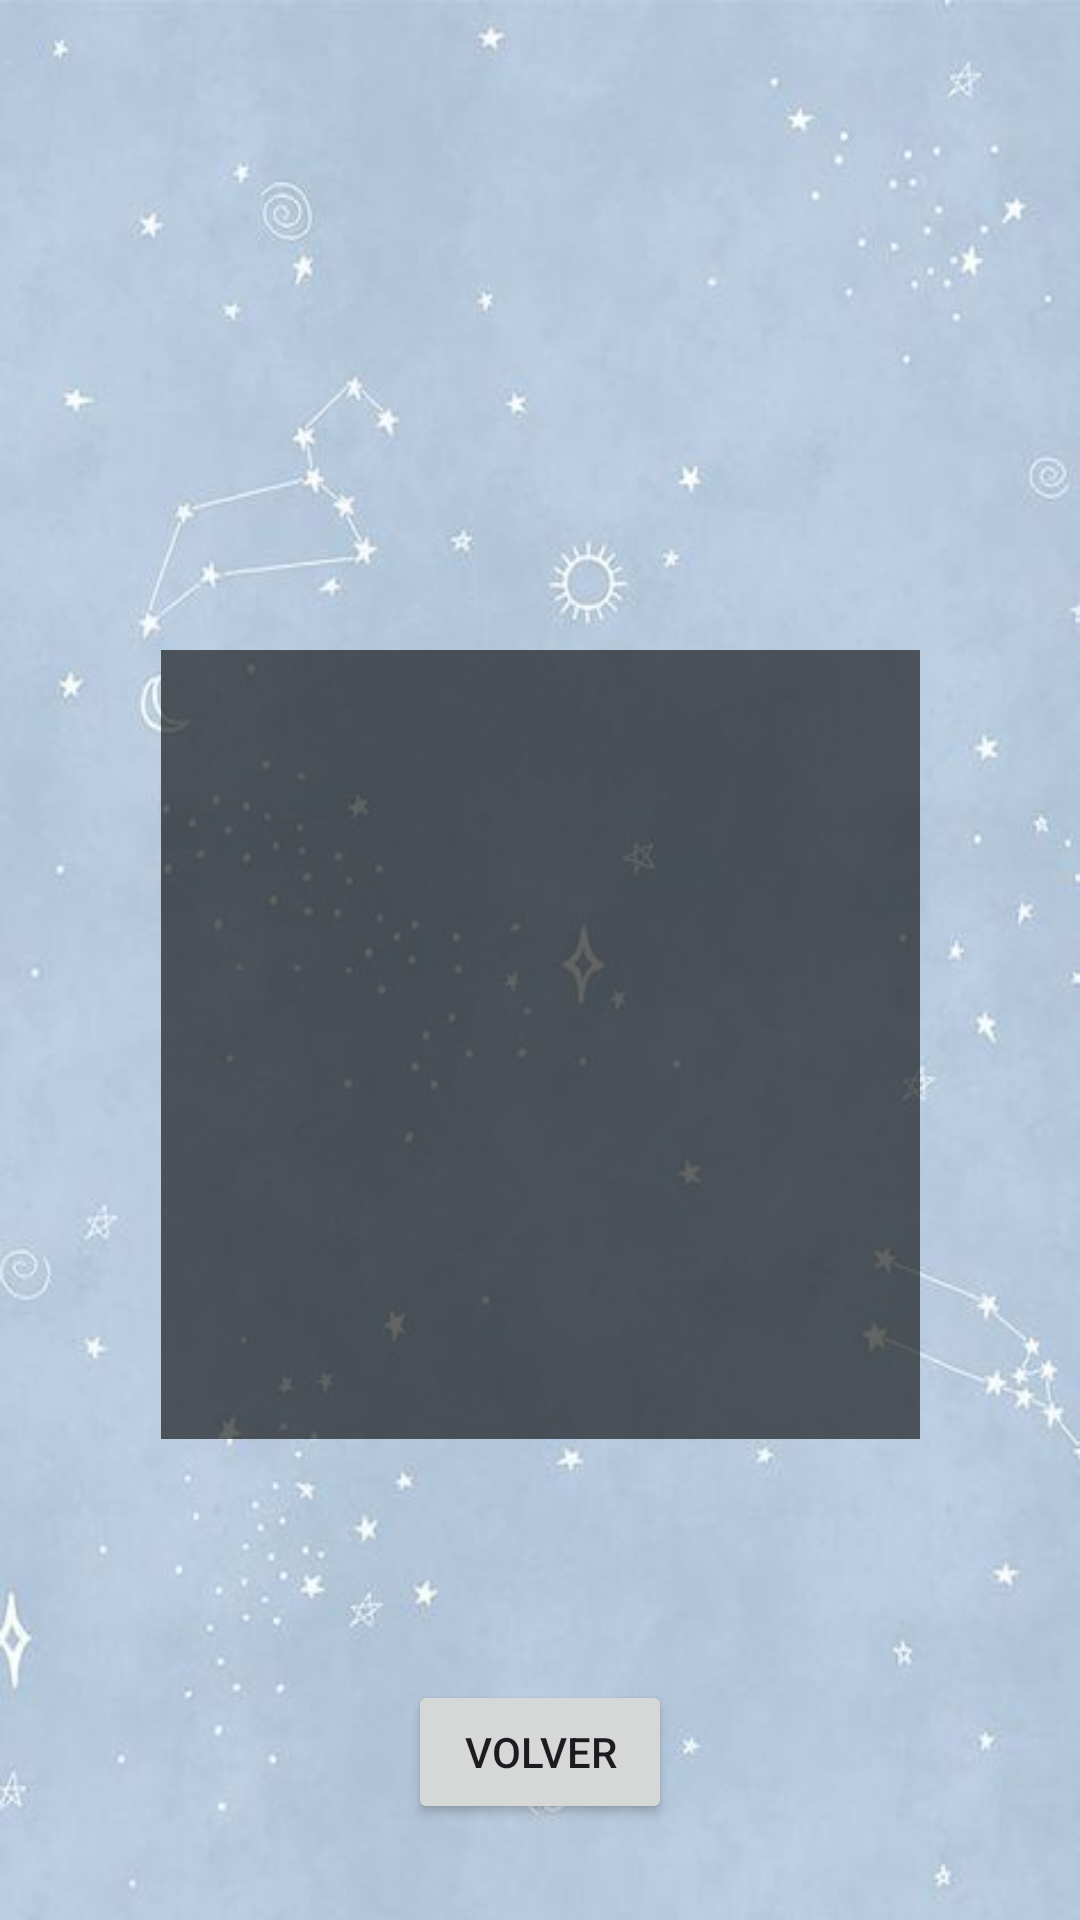

Layout XML and referenced resources for this Android screen:
<!-- AndroidManifest.xml: application theme Theme.MyZodiac -->
<!-- res/layout/activity_secondary.xml -->
<?xml version="1.0" encoding="utf-8"?>
<androidx.constraintlayout.widget.ConstraintLayout xmlns:android="http://schemas.android.com/apk/res/android"
    xmlns:app="http://schemas.android.com/apk/res-auto"
    xmlns:tools="http://schemas.android.com/tools"
    android:id="@+id/main"
    android:layout_width="match_parent"
    android:layout_height="match_parent"
    android:background="@drawable/backgroundzodiac"
    tools:context=".SecondaryActivity">

    <TextView
        android:id="@+id/idEdad"
        style="@style/TextoZodiac"
        android:layout_width="wrap_content"
        android:layout_height="wrap_content"
        android:layout_marginTop="48dp"
        tools:text="Tienes 35 años"
        app:layout_constraintEnd_toEndOf="parent"
        app:layout_constraintStart_toStartOf="parent"
        app:layout_constraintTop_toTopOf="parent" />

    <TextView
        android:id="@+id/idSigno"
        style="@style/TextoZodiac.Titulo"
        android:layout_width="wrap_content"
        android:layout_height="wrap_content"
        android:layout_marginTop="24dp"
        tools:text="Eres Libra"
        app:layout_constraintEnd_toEndOf="parent"
        app:layout_constraintStart_toStartOf="parent"
        app:layout_constraintTop_toBottomOf="@id/idEdad" />

    <ImageView
        android:id="@+id/idImagen"
        android:layout_width="253dp"
        android:layout_height="263dp"
        android:background="@color/fondo_imagen"
        android:contentDescription="@string/desc_imagen_signo"
        android:padding="24dp"
        android:scaleType="fitCenter"
        tools:src="@drawable/ic_libra"
        app:layout_constraintBottom_toTopOf="@id/idVolver"
        app:layout_constraintEnd_toEndOf="parent"
        app:layout_constraintStart_toStartOf="parent"
        app:layout_constraintTop_toBottomOf="@id/idSigno" />

    <Button
        android:id="@+id/idVolver"
        android:layout_width="wrap_content"
        android:layout_height="wrap_content"
        android:layout_marginBottom="32dp"
        android:text="@string/boton_volver"
        app:layout_constraintBottom_toBottomOf="parent"
        app:layout_constraintEnd_toEndOf="parent"
        app:layout_constraintStart_toStartOf="parent" />

</androidx.constraintlayout.widget.ConstraintLayout>
<!-- resources referenced by this layout -->
<resources>
  <color name="fondo_imagen">#99000000</color>
  <!-- drawable backgroundzodiac: jpg bitmap (drawable, 22407 bytes) -->
  <!-- drawable ic_libra (drawable) -->
  <vector xmlns:android="http://schemas.android.com/apk/res/android"
      android:width="24dp" android:height="24dp"
      android:viewportWidth="24" android:viewportHeight="24">
    <path
        android:pathData="M3,20 L21,20 M3,16 L8,16 C6,14 6,11 6,10 A6,6 0 0,1 18,10 C18,12 17,14 16,16 L21,16"
        android:strokeColor="@color/dorado" android:strokeWidth="1.5"
        android:strokeLineCap="round" android:strokeLineJoin="round" />
  </vector>
  <string name="boton_volver">Volver</string>
  <string name="desc_imagen_signo">Símbolo de tu signo del zodiaco</string>
  <style name="TextoZodiac">
          <item name="android:textColor">@color/texto_claro</item>
          <item name="android:textSize">20sp</item>
          <item name="android:textStyle">bold</item>
          <item name="android:gravity">center</item>
          <item name="android:shadowColor">@color/sombra_texto</item>
          <item name="android:shadowDx">2</item>
          <item name="android:shadowDy">2</item>
          <item name="android:shadowRadius">4</item>
      </style>
  <style name="TextoZodiac.Titulo">
          <item name="android:textSize">28sp</item>
          <item name="android:textColor">@color/dorado</item>
          <item name="android:textAllCaps">true</item>
      </style>
  <style name="Theme.MyZodiac" parent="Base.Theme.MyZodiac">
          <item name="colorPrimary">@color/morado</item>
          <item name="colorOnPrimary">@color/white</item>
          <item name="colorSecondary">@color/dorado</item>
          <item name="android:colorAccent">@color/morado</item>
          <item name="materialButtonStyle">@style/BotonZodiac</item>
      </style>
  <color name="dorado">#FFF2C14E</color>
  <color name="texto_claro">#FFFFFFFF</color>
  <color name="sombra_texto">#CC000000</color>
  <style name="Base.Theme.MyZodiac" parent="Theme.Material3.Light.NoActionBar">
      </style>
  <color name="morado">#FF5B2C83</color>
  <color name="white">#FFFFFFFF</color>
  <style name="BotonZodiac" parent="Widget.Material3.Button">
          <item name="backgroundTint">@color/morado</item>
          <item name="android:textColor">@color/white</item>
          <item name="android:textSize">18sp</item>
          <item name="android:minWidth">160dp</item>
      </style>
</resources>
